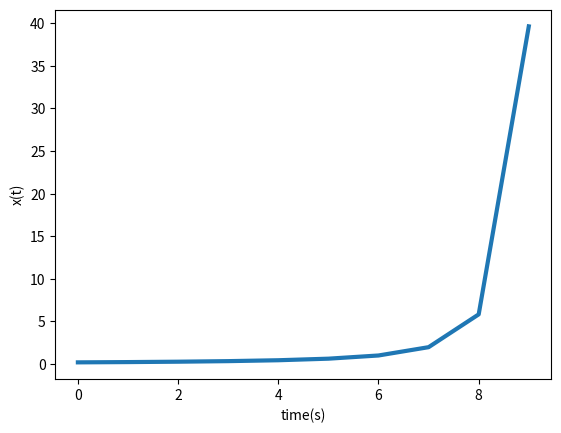

This figure's Python source:
import matplotlib.pyplot as plt

def dot_x(x):
    return x ** 2
time = 0
x = 0.18
dt = 1

data = [x]
times = [time]
sim_time = 9

while time < sim_time: # try somulating longer (e.g. 20 sec)
    x = x + dot_x(x) * dt
    time = time + dt

    data.append(x)
    times.append(time)


fig, ax = plt.subplots()
ax.plot(times, data, lw=3)
plt.xlabel("time(s)")
plt.ylabel("x(t)")
plt.show()